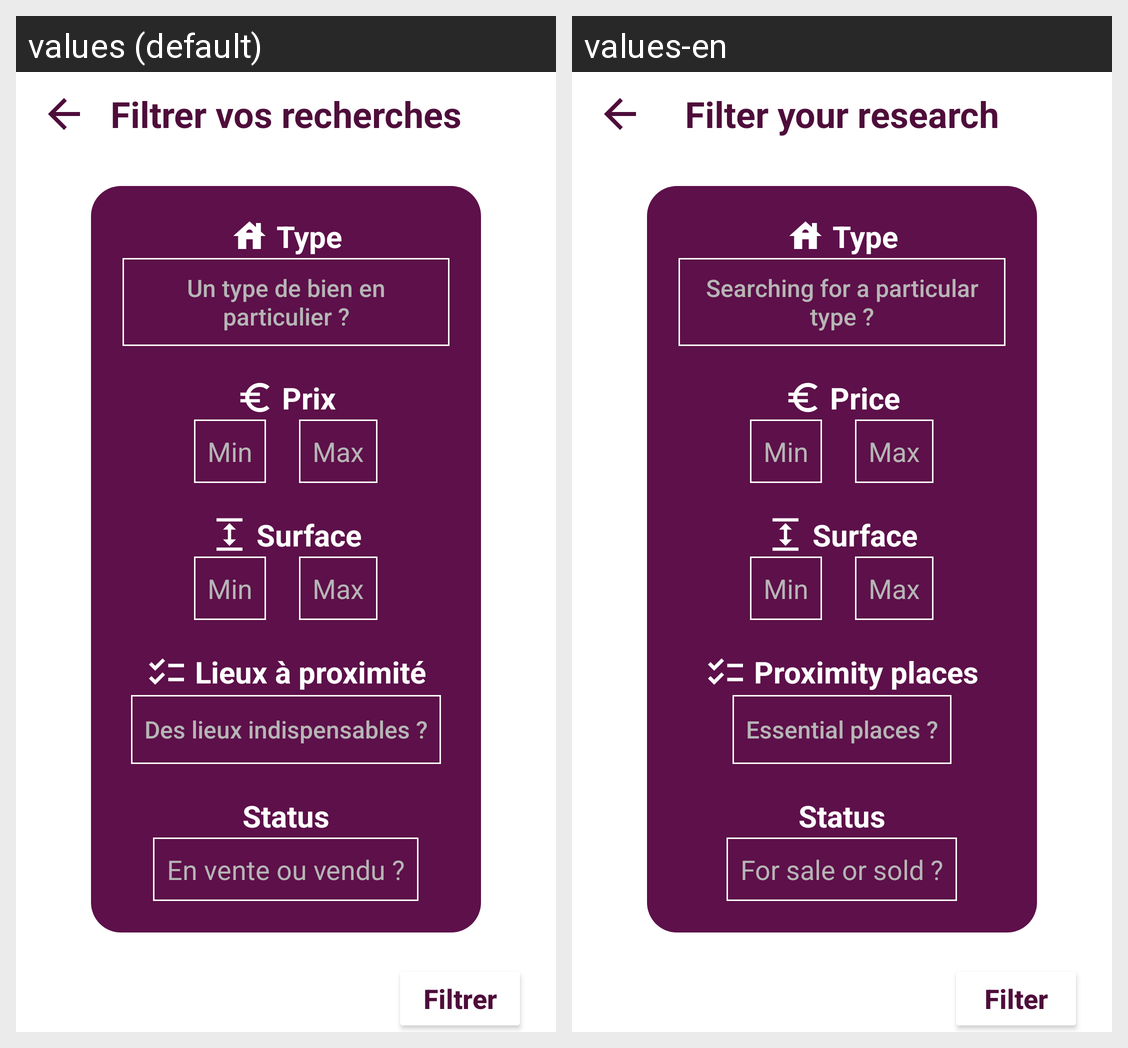

Strings drawn on this Android screen and how each of the app's shown locales translates them:
Android screen res/layout/fragment_filter.xml rendered under 2 locales, left to right: values (default), values-en. Device: Nexus 5 (rendered at 1080×1920; each locale shown at half size, 540×960, under a caption strip naming it); theme AppTheme.
Strings drawn on this screen, with the default value and each locale's value (text and hints the layout hard-codes, and strings that could not be matched under every locale, appear in the picture but are not listed):

research_filter
  values: Filtrer vos recherches
  values-en: Filter your research

add_property_type
  values: Type
  values-en: Type

property_type
  values: Un type de bien en particulier ?
  values-en: Searching for a particular type ?

add_property_price
  values: Prix
  values-en: Price

min
  values: Min
  values-en: Min

max
  values: Max
  values-en: Max

add_property_surface
  values: Surface
  values-en: Surface

proximity_places
  values: Lieux à proximité
  values-en: Proximity places

proximity_places_filter
  values: Des lieux indispensables ?
  values-en: Essential places ?

add_property_status
  values: Status
  values-en: Status

for_sale_or_not
  values: En vente ou vendu ?
  values-en: For sale or sold ?

filter
  values: Filtrer
  values-en: Filter
